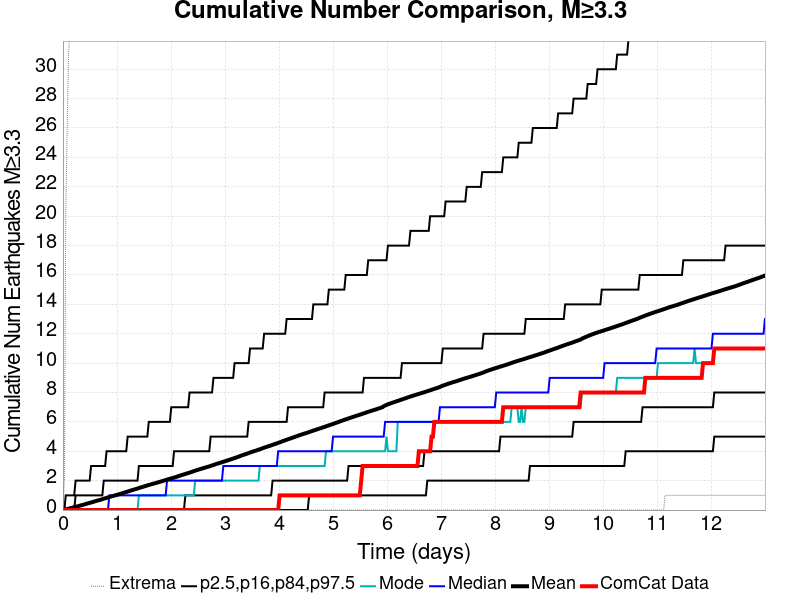

The table this chart was drawn from, first rows:
Time (days), ComCat Data, Simulation Mean, Simulation Median, Simulation Mode, Simulation Minimum, Simulation Maximum, 2.5 %-ile, 16 %-ile, 84 %-ile, 97.5 %-ile
0.0, 0.0, 0.0, 0.0, 0.0, 0.0, 0.0, 0.0, 0.0, 0.0, 0.0
0.02605, 0.0, 0.0207, 0.0, 0.0, 0.0, 2.0, 0.0, 0.0, 0.0, 0.0
0.0521, 0.0, 0.0441, 0.0, 0.0, 0.0, 20.0, 0.0, 0.0, 0.0, 1.0
0.07815, 0.0, 0.0709, 0.0, 0.0, 0.0, 26.0, 0.0, 0.0, 0.0, 1.0
0.1042, 0.0, 0.093, 0.0, 0.0, 0.0, 31.0, 0.0, 0.0, 0.0, 1.0
0.1303, 0.0, 0.1181, 0.0, 0.0, 0.0, 33.0, 0.0, 0.0, 0.0, 1.0
0.1563, 0.0, 0.1435, 0.0, 0.0, 0.0, 36.0, 0.0, 0.0, 0.0, 1.0
0.1824, 0.0, 0.1674, 0.0, 0.0, 0.0, 42.0, 0.0, 0.0, 0.0, 1.0
0.2084, 0.0, 0.1932, 0.0, 0.0, 0.0, 44.0, 0.0, 0.0, 0.0, 1.0
0.2345, 0.0, 0.2193, 0.0, 0.0, 0.0, 47.0, 0.0, 0.0, 1.0, 2.0
0.2605, 0.0, 0.2428, 0.0, 0.0, 0.0, 47.0, 0.0, 0.0, 1.0, 2.0
0.2866, 0.0, 0.2687, 0.0, 0.0, 0.0, 48.0, 0.0, 0.0, 1.0, 2.0
0.3126, 0.0, 0.2977, 0.0, 0.0, 0.0, 51.0, 0.0, 0.0, 1.0, 2.0
0.3387, 0.0, 0.3246, 0.0, 0.0, 0.0, 52.0, 0.0, 0.0, 1.0, 2.0
0.3647, 0.0, 0.3503, 0.0, 0.0, 0.0, 52.0, 0.0, 0.0, 1.0, 2.0
0.3908, 0.0, 0.3763, 0.0, 0.0, 0.0, 53.0, 0.0, 0.0, 1.0, 2.0
0.4168, 0.0, 0.404, 0.0, 0.0, 0.0, 53.0, 0.0, 0.0, 1.0, 2.0
0.4429, 0.0, 0.4346, 0.0, 0.0, 0.0, 54.0, 0.0, 0.0, 1.0, 2.0
0.4689, 0.0, 0.461, 0.0, 0.0, 0.0, 54.0, 0.0, 0.0, 1.0, 2.0
0.495, 0.0, 0.4881, 0.0, 0.0, 0.0, 54.0, 0.0, 0.0, 1.0, 2.0
0.521, 0.0, 0.5135, 0.0, 0.0, 0.0, 55.0, 0.0, 0.0, 1.0, 3.0
0.5471, 0.0, 0.5403, 0.0, 0.0, 0.0, 56.0, 0.0, 0.0, 1.0, 3.0
0.5731, 0.0, 0.5733, 0.0, 0.0, 0.0, 57.0, 0.0, 0.0, 1.0, 3.0
0.5992, 0.0, 0.6019, 0.0, 0.0, 0.0, 57.0, 0.0, 0.0, 1.0, 3.0
0.6252, 0.0, 0.6309, 0.0, 0.0, 0.0, 63.0, 0.0, 0.0, 1.0, 3.0
0.6513, 0.0, 0.6574, 0.0, 0.0, 0.0, 70.0, 0.0, 0.0, 1.0, 3.0
0.6773, 0.0, 0.6811, 0.0, 0.0, 0.0, 77.0, 0.0, 0.0, 1.0, 3.0
0.7034, 0.0, 0.7093, 0.0, 0.0, 0.0, 85.0, 0.0, 0.0, 1.0, 3.0
0.7294, 0.0, 0.7387, 0.0, 0.0, 0.0, 93.0, 0.0, 0.0, 1.0, 3.0
0.7555, 0.0, 0.7695, 0.0, 0.0, 0.0, 99.0, 0.0, 0.0, 2.0, 3.0
0.7815, 0.0, 0.8014, 0.0, 0.0, 0.0, 102.0, 0.0, 0.0, 2.0, 3.0
0.8076, 0.0, 0.8297, 0.0, 0.0, 0.0, 106.0, 0.0, 0.0, 2.0, 4.0
0.8336, 0.0, 0.8597, 0.0, 0.0, 0.0, 110.0, 0.0, 0.0, 2.0, 4.0
0.8597, 0.0, 0.8905, 1.0, 0.0, 0.0, 112.0, 0.0, 0.0, 2.0, 4.0
0.8857, 0.0, 0.9179, 1.0, 0.0, 0.0, 113.0, 0.0, 0.0, 2.0, 4.0
0.9118, 0.0, 0.9448, 1.0, 0.0, 0.0, 116.0, 0.0, 0.0, 2.0, 4.0
0.9378, 0.0, 0.9693, 1.0, 0.0, 0.0, 120.0, 0.0, 0.0, 2.0, 4.0
0.9639, 0.0, 0.9964, 1.0, 0.0, 0.0, 122.0, 0.0, 0.0, 2.0, 4.0
0.9899, 0.0, 1.022, 1.0, 0.0, 0.0, 126.0, 0.0, 0.0, 2.0, 4.0
1.016, 0.0, 1.051, 1.0, 0.0, 0.0, 131.0, 0.0, 0.0, 2.0, 4.0
1.042, 0.0, 1.08, 1.0, 0.0, 0.0, 137.0, 0.0, 0.0, 2.0, 4.0
1.068, 0.0, 1.108, 1.0, 0.0, 0.0, 140.0, 0.0, 0.0, 2.0, 4.0
1.094, 0.0, 1.137, 1.0, 0.0, 0.0, 140.0, 0.0, 0.0, 2.0, 4.0
1.12, 0.0, 1.169, 1.0, 0.0, 0.0, 141.0, 0.0, 0.0, 2.0, 4.0
1.146, 0.0, 1.198, 1.0, 0.0, 0.0, 143.0, 0.0, 0.0, 2.0, 4.0
1.172, 0.0, 1.228, 1.0, 0.0, 0.0, 146.0, 0.0, 0.0, 2.0, 4.0
1.198, 0.0, 1.258, 1.0, 0.0, 0.0, 148.0, 0.0, 0.0, 2.0, 5.0
1.224, 0.0, 1.288, 1.0, 0.0, 0.0, 148.0, 0.0, 0.0, 2.0, 5.0
1.25, 0.0, 1.321, 1.0, 0.0, 0.0, 148.0, 0.0, 0.0, 2.0, 5.0
1.277, 0.0, 1.35, 1.0, 0.0, 0.0, 148.0, 0.0, 0.0, 2.0, 5.0
1.303, 0.0, 1.378, 1.0, 0.0, 0.0, 151.0, 0.0, 0.0, 2.0, 5.0
1.329, 0.0, 1.406, 1.0, 0.0, 0.0, 152.0, 0.0, 0.0, 2.0, 5.0
1.355, 0.0, 1.436, 1.0, 0.0, 0.0, 155.0, 0.0, 0.0, 2.0, 5.0
1.381, 0.0, 1.467, 1.0, 0.0, 0.0, 155.0, 0.0, 0.0, 2.0, 5.0
1.407, 0.0, 1.498, 1.0, 1.0, 0.0, 156.0, 0.0, 0.0, 3.0, 5.0
1.433, 0.0, 1.528, 1.0, 1.0, 0.0, 157.0, 0.0, 0.0, 3.0, 5.0
1.459, 0.0, 1.556, 1.0, 1.0, 0.0, 159.0, 0.0, 0.0, 3.0, 5.0
1.485, 0.0, 1.586, 1.0, 1.0, 0.0, 159.0, 0.0, 0.0, 3.0, 5.0
1.511, 0.0, 1.616, 1.0, 1.0, 0.0, 159.0, 0.0, 0.0, 3.0, 5.0
1.537, 0.0, 1.646, 1.0, 1.0, 0.0, 160.0, 0.0, 0.0, 3.0, 5.0
... 440 more rows
